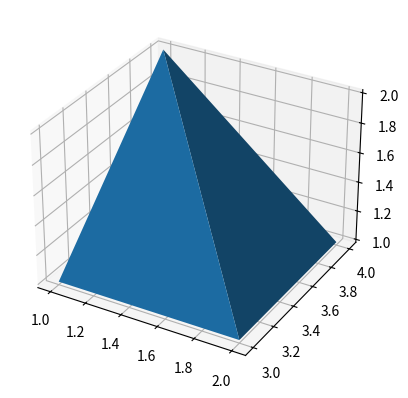

The matplotlib source for this figure:
# -*- conding: utf-8 -*-
# Author:ononok
# Time:2021/1/5
import matplotlib.pyplot as plt
from mpl_toolkits.mplot3d import Axes3D
fig = plt.figure()
ax = fig.add_subplot(111, projection='3d')
X = [1, 1, 2, 2]
Y = [3, 4, 4, 3]
Z = [1, 2, 1, 1]
ax.plot_trisurf(X, Y, Z)
plt.show()